Run: headless pygame with SDL's dummy video driver; simulated clock (each Clock.tick advances the game by its frame time, no real sleeping); random seed 0; keys injected as events and as key.get_pressed() state; no mouse input.
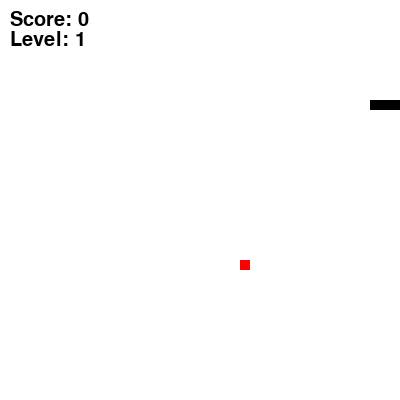
Frame 1 of 1 · flips 1–60 · no input (game ended)

The pygame program that drew these frames:

import pygame, sys, random
from pygame.locals import *

pygame.init()

FPS = 10
FramePerSec = pygame.time.Clock()

WHITE = (255, 255, 255)
BLACK = (0, 0, 0)
RED = (255, 0, 0)

SCREEN_WIDTH = 400
SCREEN_HEIGHT = 400
SPEED = 10 
SEGMENT_SIZE = 10 

DISPLAYSURF = pygame.display.set_mode((SCREEN_WIDTH, SCREEN_HEIGHT))
pygame.display.set_caption("Snake Game")

UP = (0, -SPEED)
DOWN = (0, SPEED)
LEFT = (-SPEED, 0)
RIGHT = (SPEED, 0)

score = 0
level = 1


font = pygame.font.Font(None, 30)

class Snake:
    def __init__(self):
        self.body = [(100, 100), (90, 100), (80, 100)] # создание 3 сегментов
        self.direction = RIGHT

    def move(self):
        head_x, head_y = self.body[0]
        new_head = (head_x + self.direction[0], head_y + self.direction[1]) # создание новой головы

        if new_head[0] < 0 or new_head[0] >= SCREEN_WIDTH or new_head[1] < 0 or new_head[1] >= SCREEN_HEIGHT:
            game_over()

        self.body.insert(0, new_head)

        self.body.pop()

    def grow(self):
        self.body.append(self.body[-1])

    def change_direction(self, new_direction):
        if (new_direction[0] * -1, new_direction[1] * -1) != self.direction: # проверка что бы змейка не могла поменять направление внутрь себя
            self.direction = new_direction

    def draw(self, surface):
        for segment in self.body:
            pygame.draw.rect(surface, BLACK, (segment[0], segment[1], SEGMENT_SIZE, SEGMENT_SIZE))

class Apple(pygame.sprite.Sprite):
    def __init__(self):
        super().__init__()
        self.image = pygame.Surface((SEGMENT_SIZE, SEGMENT_SIZE))
        self.image.fill(RED)
        self.rect = self.image.get_rect()
        self.spawn()
        
    def spawn(self):
        self.rect.topleft = (
            random.randint(0, (SCREEN_WIDTH - SEGMENT_SIZE) // SEGMENT_SIZE) * SEGMENT_SIZE,
            random.randint(0, (SCREEN_HEIGHT - SEGMENT_SIZE) // SEGMENT_SIZE) * SEGMENT_SIZE,
        )
        self.start_time = pygame.time.get_ticks()  # сохранение времени появления

    def is_expired(self):
        elapsed_time = (pygame.time.get_ticks() - self.start_time) / 1000
        return elapsed_time > 5

    def draw(self, surface):
        pygame.draw.rect(surface, RED, self.rect)


def game_over():
    print("Game Over!")
    pygame.quit()
    sys.exit()

snake = Snake()
apple = Apple()

while True:
    for event in pygame.event.get():
        if event.type == QUIT:
            pygame.quit()
            sys.exit()
        elif event.type == pygame.KEYDOWN:
            if event.key == pygame.K_UP:
                snake.change_direction(UP)
            elif event.key == pygame.K_DOWN:
                snake.change_direction(DOWN)
            elif event.key == pygame.K_LEFT:
                snake.change_direction(LEFT)
            elif event.key == pygame.K_RIGHT:
                snake.change_direction(RIGHT)

    snake.move()
    if apple.is_expired():
        apple.kill()
        apple.spawn()
    if snake.body[0] == apple.rect.topleft: # проверка если змейка съела яблоко
        
        apple.spawn()
        a = random.randint(1,3)
        score += a
        for i in range(a):
            snake.grow()

        if score % 5 == 0:
            level += 1
            FPS += 2

    DISPLAYSURF.fill(WHITE)
    
    score_text = font.render(f"Score: {score}", True, BLACK)
    level_text = font.render(f"Level: {level}", True, BLACK)
    DISPLAYSURF.blit(score_text, (10, 10))
    DISPLAYSURF.blit(level_text, (10, 30))

    snake.draw(DISPLAYSURF)
    apple.draw(DISPLAYSURF)

    pygame.display.update()
    FramePerSec.tick(FPS)
